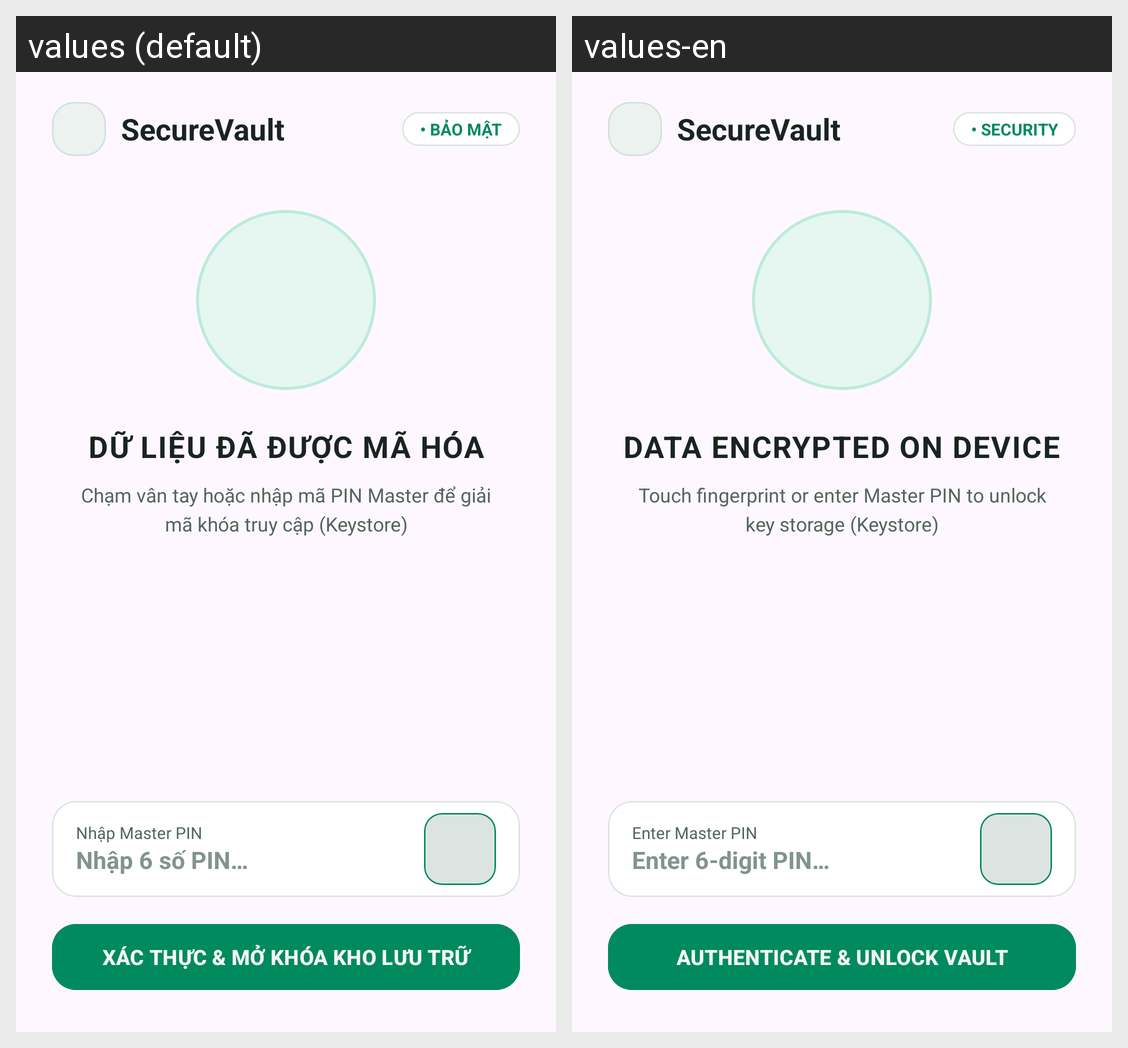

The Android screen above is rendered under two locales of the same app. Produce the string resources it draws, with the default and per-locale values.
Android screen res/layout/view_auth.xml rendered under 2 locales, left to right: values (default), values-en. Device: Nexus 5 (rendered at 1080×1920; each locale shown at half size, 540×960, under a caption strip naming it); theme Theme.Project_GK.
Strings drawn on this screen, with the default value and each locale's value (text and hints the layout hard-codes, and strings that could not be matched under every locale, appear in the picture but are not listed):

security_badge
  values: • BẢO MẬT
  values-en: • SECURITY

app_name
  values: SecureVault
  values-en: SecureVault

auth_title
  values: DỮ LIỆU ĐÃ ĐƯỢC MÃ HÓA
  values-en: DATA ENCRYPTED ON DEVICE

auth_subtitle
  values: Chạm vân tay hoặc nhập mã PIN Master để giải mã khóa truy cập (Keystore)
  values-en: Touch fingerprint or enter Master PIN to unlock key storage (Keystore)

auth_pin_label
  values: Nhập Master PIN
  values-en: Enter Master PIN

auth_pin_hint
  values: Nhập 6 số PIN…
  values-en: Enter 6-digit PIN…

auth_btn_unlock
  values: XÁC THỰC & MỞ KHÓA KHO LƯU TRỮ
  values-en: AUTHENTICATE & UNLOCK VAULT
